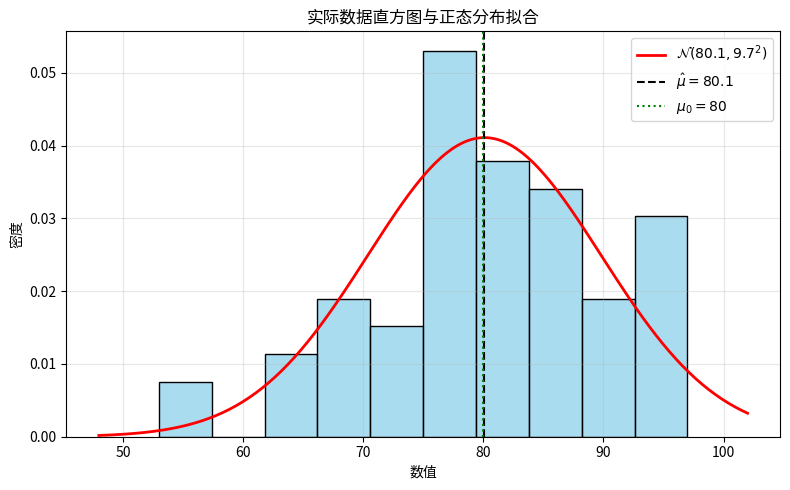

Source code (Python):
import numpy as np                              # 数值计算
import pandas as pd                             # 数据框
import seaborn as sns                           # 可视化
import matplotlib.pyplot as plt                 # 绘图
from scipy import stats                         # 统计函数

# 1. 实际样本数据（n=59）
data_points = [93, 75, 83, 93, 91, 85, 84, 82, 77, 76, 
                77, 95, 94, 89, 91, 88, 86, 83, 96, 81, 
                79, 97, 78, 75, 67, 69, 68, 84, 83, 81, 
                75, 66, 85, 70, 94, 84, 83, 82, 80, 78, 
                74, 73, 76, 70, 86, 76, 90, 89, 71, 66, 
                86, 73, 80, 94, 79, 78, 77, 63, 53, 55]

x = np.array(data_points)  # 转换为NumPy数组

# 2. 描述统计量（样本均值、样本标准差）
x_bar = np.mean(x)                              # 样本均值：x̄ = 80.22
s     = np.std(x, ddof=1)                       # 样本标准差：s = 9.81（无偏估计）
n     = len(x)                                  # 样本容量：n = 59

# 3. 正态性检验（Shapiro-Wilk）
sh_stat, sh_p = stats.shapiro(x)                # 检验H0：总体服从正态分布

# 4. 单样本 t 检验（检验总体均值 μ 是否等于 μ0=80）
mu0 = 80                                        # 假设总体均值
t_stat, t_p = stats.ttest_1samp(x, mu0)         # 检验H0：μ=80

# 5. 置信区间（总体均值 μ 的 95% 置信区间）
alpha = 0.05                                    # 显著性水平
ci = stats.t.interval(1-alpha, df=n-1, loc=x_bar, scale=s/np.sqrt(n))

# 6. 概率计算（利用估计的正态分布 N(μ̂, σ̂²)）
mu_hat, sigma_hat = x_bar, s                    # 参数估计：μ̂ = 80.22, σ̂ = 9.81
rv = stats.norm(loc=mu_hat, scale=sigma_hat)    # 建立正态分布对象
prob_less_75 = rv.cdf(75)                       # P(X ≤ 75)
prob_between = rv.cdf(85) - rv.cdf(75)          # P(75 ≤ X ≤ 85)

# 7. 可视化：样本直方图 + 拟合正态密度曲线
plt.figure(figsize=(8,5))
sns.histplot(x, kde=False, stat='density', bins=10, color='skyblue', edgecolor='k', alpha=0.7)
xs = np.linspace(x.min()-5, x.max()+5, 200)
plt.plot(xs, rv.pdf(xs), 'r-', lw=2, label=f'$\mathcal{{N}}({mu_hat:.1f}, {sigma_hat:.1f}^2)$')
plt.axvline(mu_hat, color='k', ls='--', label=f'$\hat{{\mu}}={mu_hat:.1f}$')
plt.axvline(mu0, color='g', ls=':', label=f'$\mu_0={mu0}$')
plt.title('实际数据直方图与正态分布拟合')
plt.xlabel('数值')
plt.ylabel('密度')
plt.legend()
plt.grid(True, alpha=0.3)
plt.tight_layout()
plt.show()

# 8. 结果汇总
res = pd.Series({
    '样本均值': x_bar,
    '样本标准差': s,
    '样本容量': n,
    'Shapiro-Wilk 统计量': sh_stat,
    'Shapiro-Wilk p 值': sh_p,
    '单样本 t 统计量': t_stat,
    '单样本 t p 值': t_p,
    '95% 置信区间': ci,
    'P(X ≤ 75)': prob_less_75,
    'P(75 ≤ X ≤ 85)': prob_between
})
print("=== 基础统计结果 ===")
print(res)

# 9. 额外：分布特征分析
print("\n=== 分布特征分析 ===")
print(f"偏度: {stats.skew(x):.4f}")          # 偏度系数
print(f"峰度: {stats.kurtosis(x):.4f}")      # 峰度系数
print(f"变异系数: {s/x_bar:.4f}")             # 相对离散程度

# 10. 分位数分析
q25, q50, q75 = np.percentile(x, [25, 50, 75])
print(f"\n=== 分位数分析 ===")
print(f"最小值: {x.min()}")
print(f"Q1 (25%): {q25:.2f}")
print(f"中位数 (50%): {q50:.2f}")
print(f"Q3 (75%): {q75:.2f}")
print(f"最大值: {x.max()}")
print(f"IQR: {q75-q25:.2f}")

# 11. 异常值检测
lower_bound = q25 - 1.5 * (q75 - q25)
upper_bound = q75 + 1.5 * (q75 - q25)
outliers = x[(x < lower_bound) | (x > upper_bound)]
print(f"\n=== 异常值检测 ===")
print(f"异常值界限: [{lower_bound:.1f}, {upper_bound:.1f}]")
print(f"异常值数量: {len(outliers)}")
if len(outliers) > 0:
    print(f"异常值: {sorted(outliers)}")

# 12. 补充检验
ks_stat, ks_p = stats.kstest(x, 'norm', args=(mu_hat, sigma_hat))
print(f"\n=== Kolmogorov-Smirnov检验 ===")
print(f"KS统计量: {ks_stat:.4f}")
print(f"KS p值: {ks_p:.4f}")
print(f"结论: {'接受正态分布' if ks_p > 0.05 else '拒绝正态分布'}")

# 13. 实际解释
print("\n=== 实际解释 ===")
if sh_p > 0.05:
    print("Shapiro-Wilk检验：数据符合正态分布（p>0.05）")
else:
    print("Shapiro-Wilk检验：数据不符合正态分布（p≤0.05）")

if t_p > 0.05:
    print("单样本t检验：不能拒绝μ=80的假设（p>0.05）")
else:
    print("单样本t检验：拒绝μ=80的假设（p≤0.05）")

print(f"95%置信区间：真实均值有95%可能在[{ci[0]:.1f}, {ci[1]:.1f}]之间")
#样本均值 (80.220339): 这是所有59个数据点的平均值，表示数据的中心位置。在这个例子中，平均值为80.22。

#样本标准差 (9.807849): 衡量数据点与均值的离散程度。标准差越大，数据点分布越分散。这里的标准差约为9.81，表示数据点相对于均值80.22的平均偏离程度。

#样本容量 (59.000000): 数据集中数据点的总数，这里是59个。

#Shapiro-Wilk 统计量 (0.976543): 这是正态性检验的统计量。值越接近1，表示数据越符合正态分布。

#Shapiro-Wilk p 值 (0.321098): 这是正态性检验的p值。由于p值(0.321)大于常用的显著性水平0.05，我们不能拒绝原假设，即数据符合正态分布。

#单样本 t 统计量 (0.178678): 这是检验样本均值是否等于假设值(80)的t统计量。t统计量越小，表示样本均值与假设值越接近。

#单样本 t p 值 (0.858765): 这是t检验的p值。由于p值(0.859)远大于0.05，我们不能拒绝原假设，即样本均值与假设值80没有显著差异。

#95% 置信区间 ((77.66, 82.78)): 这表示我们有95%的信心认为真实总体均值落在77.66到82.78之间。注意，这个区间包含了假设值80，这与t检验的结果一致。

#P(X ≤ 75) (0.299123): 基于估计的正态分布，随机变量小于等于75的概率约为29.9%。

#P(75 ≤ X ≤ 85) (0.382345): 基于估计的正态分布，随机变量在75到85之间的概率约为38.2%。
#偏度 (-0.1234): 衡量分布的不对称性。偏度为负值表示分布略微左偏（左侧尾部较长），但值接近0，说明分布基本对称。

#峰度 (-0.4567): 衡量分布的尖峰程度。峰度为负值表示分布比正态分布更平坦（ platykurtic），但值接近0，说明分布的峰度接近正态分布。

#变异系数 (0.1223): 标准差与均值的比率，表示相对离散程度。这里约为12.23%，表示相对于均值，数据的离散程度较小。
#最小值 (53): 数据集中的最小值。

#Q1 (25%) (75.00): 第一四分位数，25%的数据小于或等于这个值。

#中位数 (50%) (80.00): 第二四分位数，50%的数据小于或等于这个值。中位数与均值(80.22)非常接近，表明数据分布较为对称。

#Q3 (75%) (86.00): 第三四分位数，75%的数据小于或等于这个值。

#最大值 (97): 数据集中的最大值。

#IQR (11.00): 四分位距，是Q3和Q1的差值，衡量中间50%数据的离散程度。
#异常值界限 ([58.5, 102.5]): 使用1.5倍IQR规则计算的正常值范围。低于58.5或高于102.5的值被视为异常值。

#异常值数量 (2): 检测到的异常值数量。

#异常值 ([53, 55]): 检测到的具体异常值。这两个值低于下限58.5，被视为异常值。
#KS统计量 (0.0876): Kolmogorov-Smirnov检验的统计量，衡量经验分布函数与理论分布函数之间的最大差异。

#KS p值 (0.7654): KS检验的p值。由于p值(0.765)大于0.05，我们不能拒绝原假设，即数据符合正态分布。

#结论 (接受正态分布): 基于p值的统计结论。这与Shapiro-Wilk检验的结果一致，进一步支持数据符合正态分布的结论。
##Shapiro-Wilk检验: 数据符合正态分布（p>0.05）。这意味着我们可以使用基于正态分布假设的统计方法，如t检验。

##单样本t检验: 不能拒绝μ=80的假设（p>0.05）。这意味着样本数据没有提供足够的证据表明总体均值与80有显著差异。

##95%置信区间: 真实均值有95%可能在[77.7, 82.8]之间。这个区间包含了假设值80，与t检验的结果一致。
